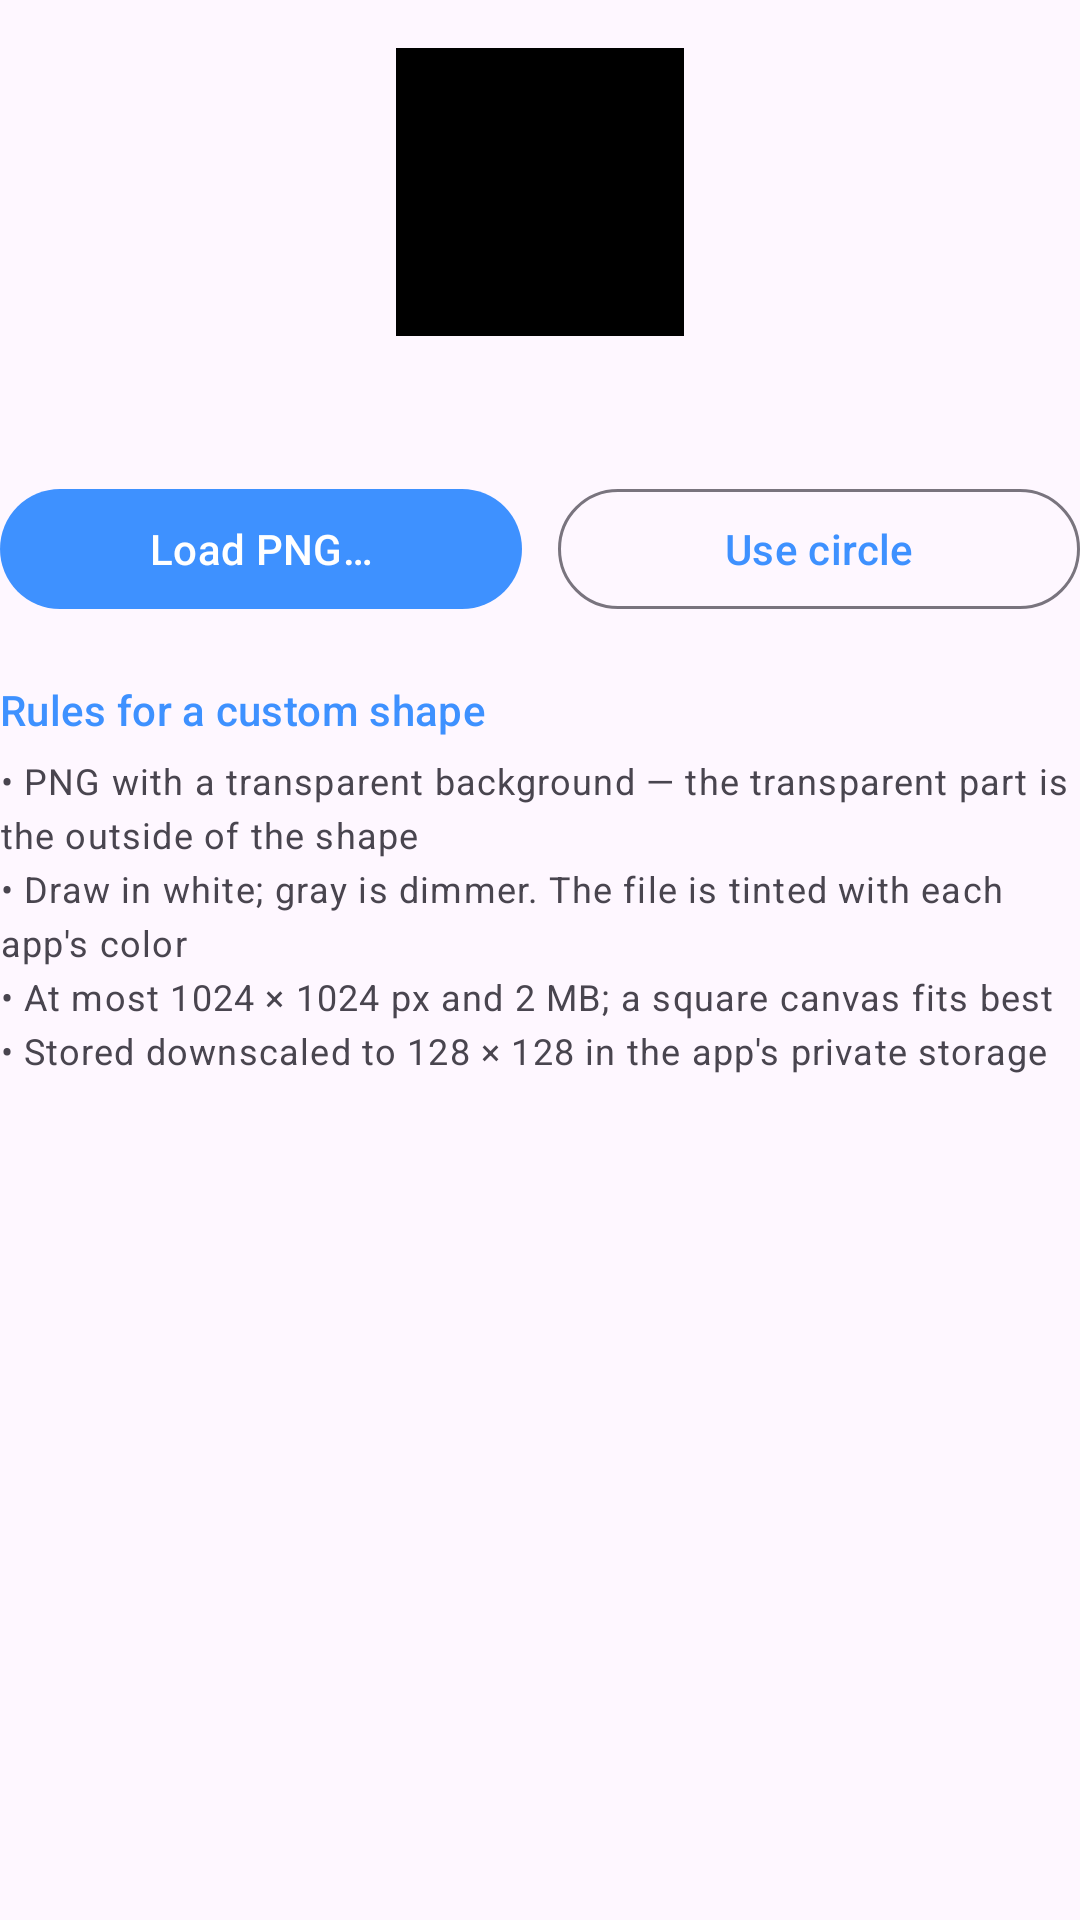

Layout XML and referenced resources for this Android screen:
<!-- AndroidManifest.xml: application theme Theme.CoverLED -->
<!-- res/layout/section_shape.xml -->
<?xml version="1.0" encoding="utf-8"?>
<LinearLayout xmlns:android="http://schemas.android.com/apk/res/android"
    android:layout_width="match_parent"
    android:layout_height="wrap_content"
    android:orientation="vertical">

    <ImageView
        android:id="@+id/imgShape"
        android:layout_width="96dp"
        android:layout_height="96dp"
        android:layout_gravity="center_horizontal"
        android:layout_marginTop="16dp"
        android:background="@android:color/black"
        android:contentDescription="@null"
        android:padding="16dp" />

    <TextView android:id="@+id/txtShape" android:layout_width="match_parent" android:layout_height="wrap_content" android:layout_marginTop="12dp" android:gravity="center" android:textAppearance="?attr/textAppearanceBodyMedium" />

    <LinearLayout android:layout_width="match_parent" android:layout_height="wrap_content" android:layout_marginTop="16dp" android:orientation="horizontal">
        <com.google.android.material.button.MaterialButton android:id="@+id/btnShape" android:layout_width="0dp" android:layout_weight="1" android:layout_height="wrap_content" android:layout_marginEnd="6dp" android:text="@string/shape_load" />
        <com.google.android.material.button.MaterialButton android:id="@+id/btnShapeClear" style="?attr/materialButtonOutlinedStyle" android:layout_width="0dp" android:layout_weight="1" android:layout_height="wrap_content" android:layout_marginStart="6dp" android:text="@string/shape_circle" />
    </LinearLayout>

    <TextView android:layout_width="match_parent" android:layout_height="wrap_content" android:layout_marginTop="20dp" android:text="@string/shape_rules_title" android:textAppearance="?attr/textAppearanceLabelLarge" android:textColor="?attr/colorPrimary" />
    <TextView android:layout_width="match_parent" android:layout_height="wrap_content" android:layout_marginTop="6dp" android:lineSpacingExtra="4dp" android:text="@string/shape_rules" android:textAppearance="?attr/textAppearanceBodySmall" android:textColor="?attr/colorOnSurfaceVariant" />
</LinearLayout>
<!-- resources referenced by this layout -->
<resources>
  <string name="shape_circle">Use circle</string>
  <string name="shape_load">Load PNG…</string>
  <string name="shape_rules">• PNG with a transparent background — the transparent part is the outside of the shape\n• Draw in white; gray is dimmer. The file is tinted with each app\'s color\n• At most 1024 × 1024 px and 2 MB; a square canvas fits best\n• Stored downscaled to 128 × 128 in the app\'s private storage</string>
  <string name="shape_rules_title">Rules for a custom shape</string>
  <style name="Theme.CoverLED" parent="Theme.Material3.DayNight.NoActionBar">
          <item name="colorPrimary">@color/accent</item>
          <item name="colorSecondary">@color/accent</item>
          <item name="android:statusBarColor">@android:color/transparent</item>
          <item name="android:navigationBarColor">@android:color/transparent</item>
      </style>
  <color name="accent">#3E91FF</color>
</resources>
